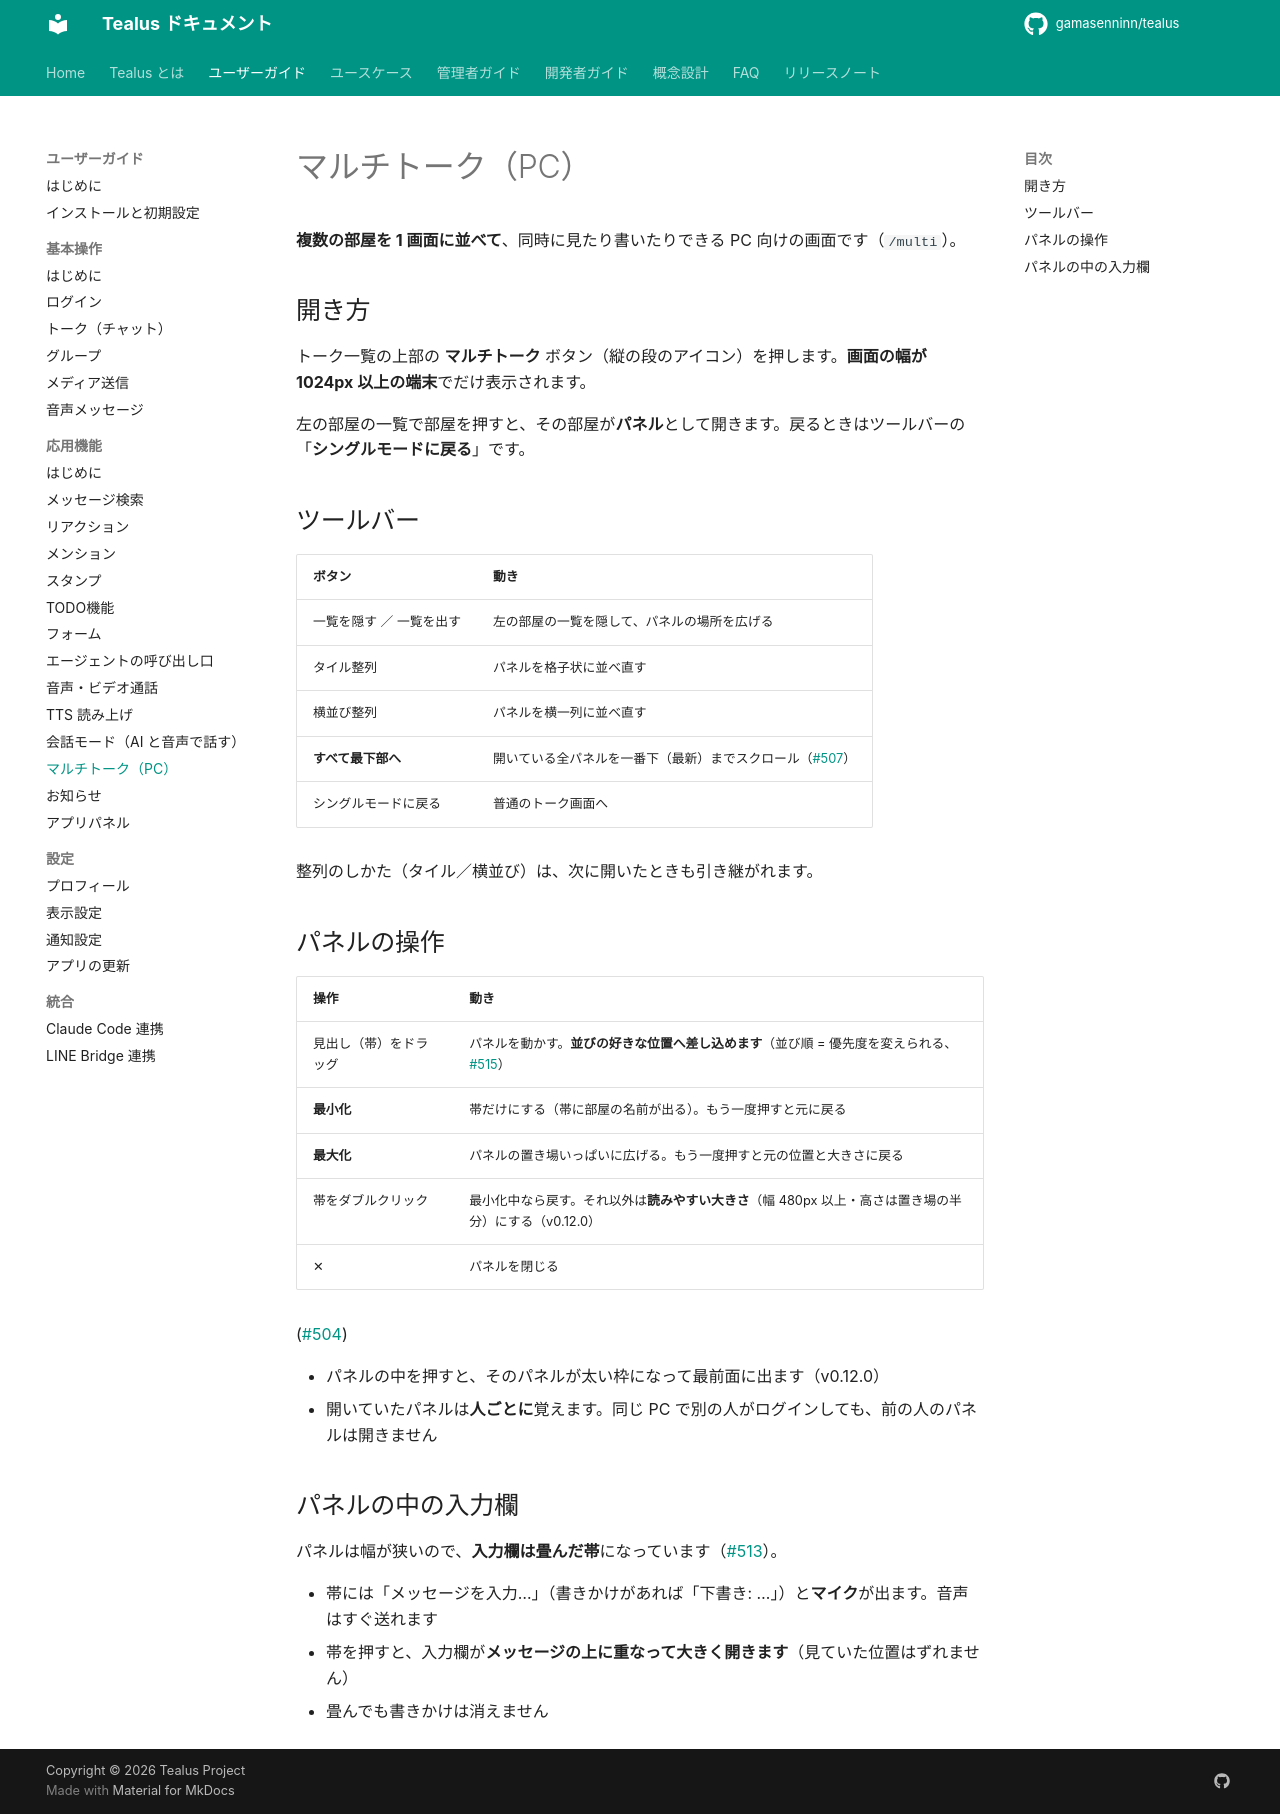

repository: gamasenninn/tealus-docs · page: guide/advanced/multi-talk/index.html · generator: mkdocs

# マルチトーク（PC）

**複数の部屋を 1 画面に並べて**、同時に見たり書いたりできる PC 向けの画面です（`/multi`）。

## 開き方

トーク一覧の上部の **マルチトーク** ボタン（縦の段のアイコン）を押します。**画面の幅が 1024px 以上の端末**でだけ表示されます。

左の部屋の一覧で部屋を押すと、その部屋が**パネル**として開きます。戻るときはツールバーの「**シングルモードに戻る**」です。

## ツールバー

| ボタン | 動き |
|---|---|
| 一覧を隠す ／ 一覧を出す | 左の部屋の一覧を隠して、パネルの場所を広げる |
| タイル整列 | パネルを格子状に並べ直す |
| 横並び整列 | パネルを横一列に並べ直す |
| **すべて最下部へ** | 開いている全パネルを一番下（最新）までスクロール（[#507](https://github.com/gamasenninn/tealus/issues/507)） |
| シングルモードに戻る | 普通のトーク画面へ |

整列のしかた（タイル／横並び）は、次に開いたときも引き継がれます。

## パネルの操作

| 操作 | 動き |
|---|---|
| 見出し（帯）をドラッグ | パネルを動かす。**並びの好きな位置へ差し込めます**（並び順 = 優先度を変えられる、[#515](https://github.com/gamasenninn/tealus/issues/515)） |
| **最小化** | 帯だけにする（帯に部屋の名前が出る）。もう一度押すと元に戻る |
| **最大化** | パネルの置き場いっぱいに広げる。もう一度押すと元の位置と大きさに戻る |
| 帯をダブルクリック | 最小化中なら戻す。それ以外は**読みやすい大きさ**（幅 480px 以上・高さは置き場の半分）にする（v0.12.0） |
| ✕ | パネルを閉じる |

([#504](https://github.com/gamasenninn/tealus/issues/504))

- パネルの中を押すと、そのパネルが太い枠になって最前面に出ます（v0.12.0）
- 開いていたパネルは**人ごとに**覚えます。同じ PC で別の人がログインしても、前の人のパネルは開きません

## パネルの中の入力欄

パネルは幅が狭いので、**入力欄は畳んだ帯**になっています（[#513](https://github.com/gamasenninn/tealus/issues/513)）。

- 帯には「メッセージを入力…」（書きかけがあれば「下書き: …」）と**マイク**が出ます。音声はすぐ送れます
- 帯を押すと、入力欄が**メッセージの上に重なって大きく開きます**（見ていた位置はずれません）
- 畳んでも書きかけは消えません
